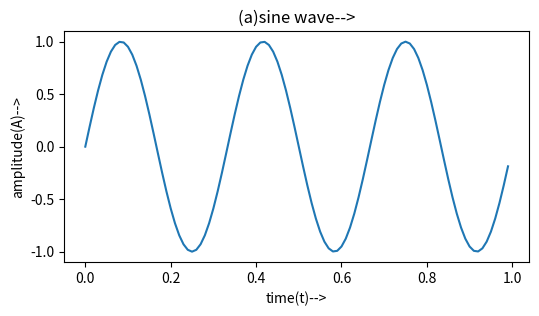
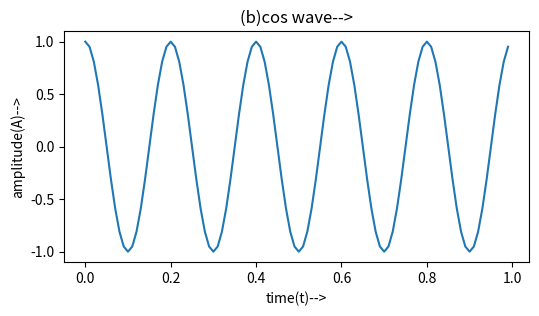
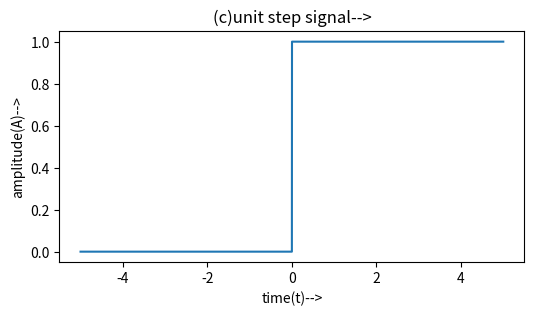
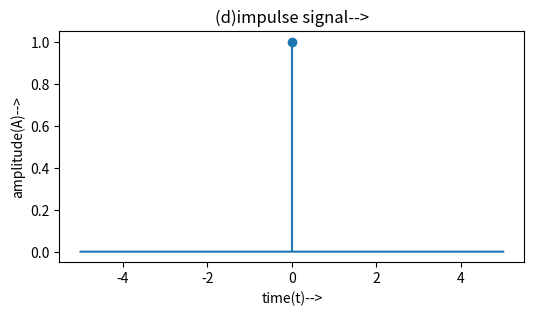
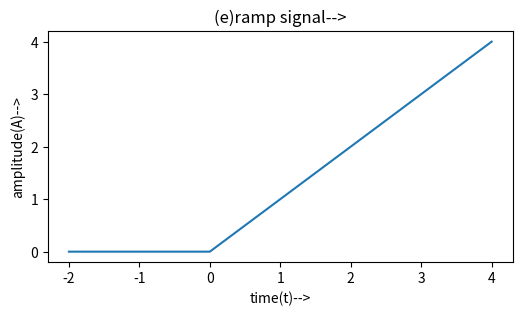

Generate these figures, in order, with matplotlib:
import numpy as np
import matplotlib.pyplot as plt
t=np.arange(0,1,0.01)
yt=np.sin(2*np.pi*3*t)
plt.figure(figsize=(6,3))
plt.plot(t,yt)
plt.title("(a)sine wave-->")
plt.xlabel("time(t)-->")
plt.ylabel("amplitude(A)-->")
plt.show()

#for cos wave
yt1=np.cos(2*np.pi*5*t)
plt.figure(figsize=(6,3))
plt.plot(t,yt1)
plt.title("(b)cos wave-->")
plt.xlabel("time(t)-->")
plt.ylabel("amplitude(A)-->")
plt.show()
# unit step signal
t2=np.arange(-5,5,0.001)
yt2=np.heaviside(t2,1)
plt.figure(figsize=(6,3))
plt.plot(t2,yt2)
plt.title("(c)unit step signal-->")
plt.xlabel("time(t)-->")
plt.ylabel("amplitude(A)-->")
plt.show()

#impulse signal time is t2
def unit_impulse(t3):
    return np.where(t3==0,1,0)

t3=np.arange(-5,5,0.001)
y=unit_impulse(t3)
plt.figure(figsize=(6,3))
plt.plot(t3,y)
plt.stem([0],[1])
plt.title("(d)impulse signal-->")
plt.xlabel("time(t)-->")
plt.ylabel("amplitude(A)-->")
plt.show()
#ramp signal
def ramp(t4):
    return np.where(t4>=0,t4,0)
t4=np.arange(-2,5,1)
yy=ramp(t4)
plt.figure(figsize=(6,3))
plt.plot(t4,yy)
plt.title("(e)ramp signal-->")
plt.xlabel("time(t)-->")
plt.ylabel("amplitude(A)-->")
plt.show()

